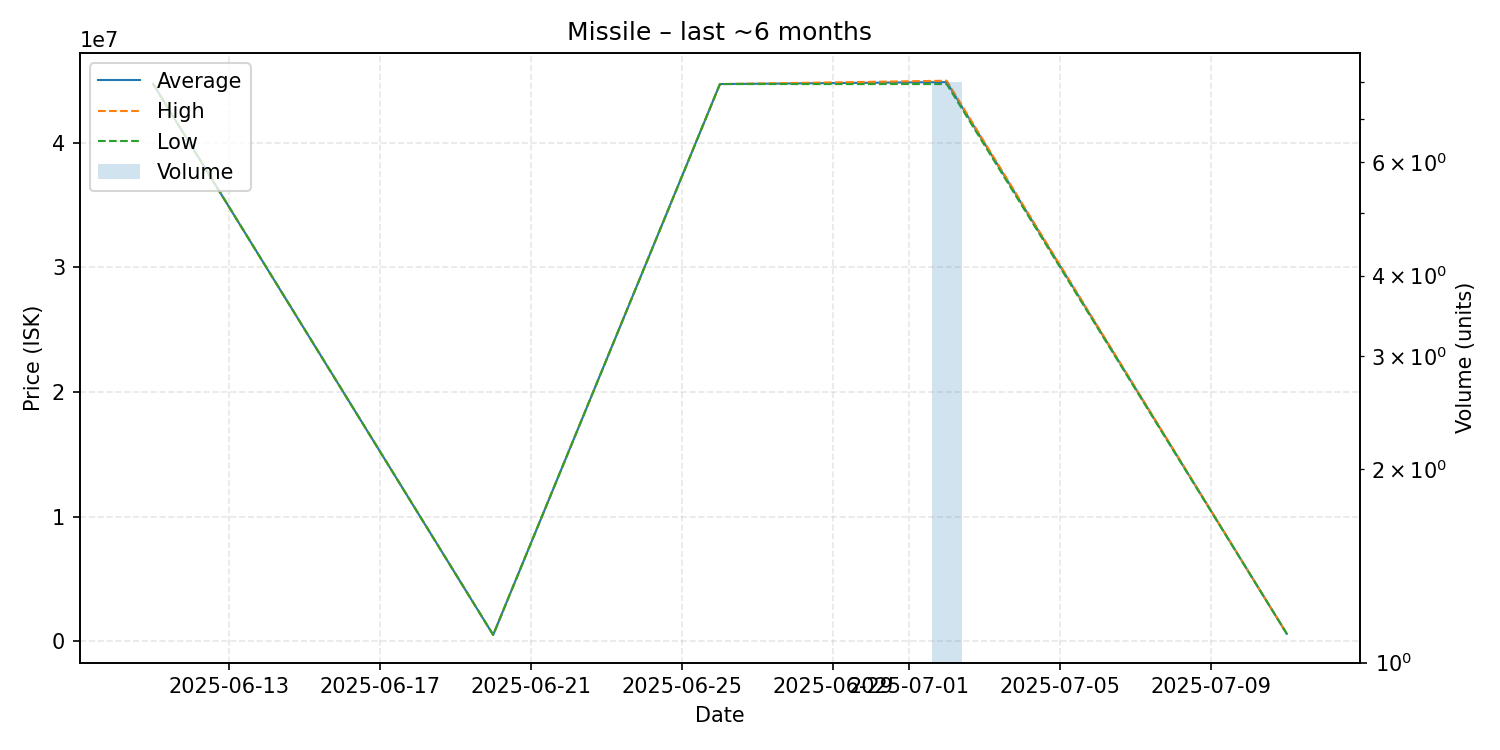

Values plotted in this chart, from the file beside it:
date, average, highest, lowest, order_count, volume
2025-06-11, 44730000, 44730000, 44730000, 1, 1
2025-06-20, 513600, 513600, 513600, 1, 1
2025-06-26, 44710000, 44710000, 44710000, 1, 1
2025-07-02, 44870000, 44980000, 44710000, 4, 8
2025-07-11, 600000, 600000, 600000, 1, 1
